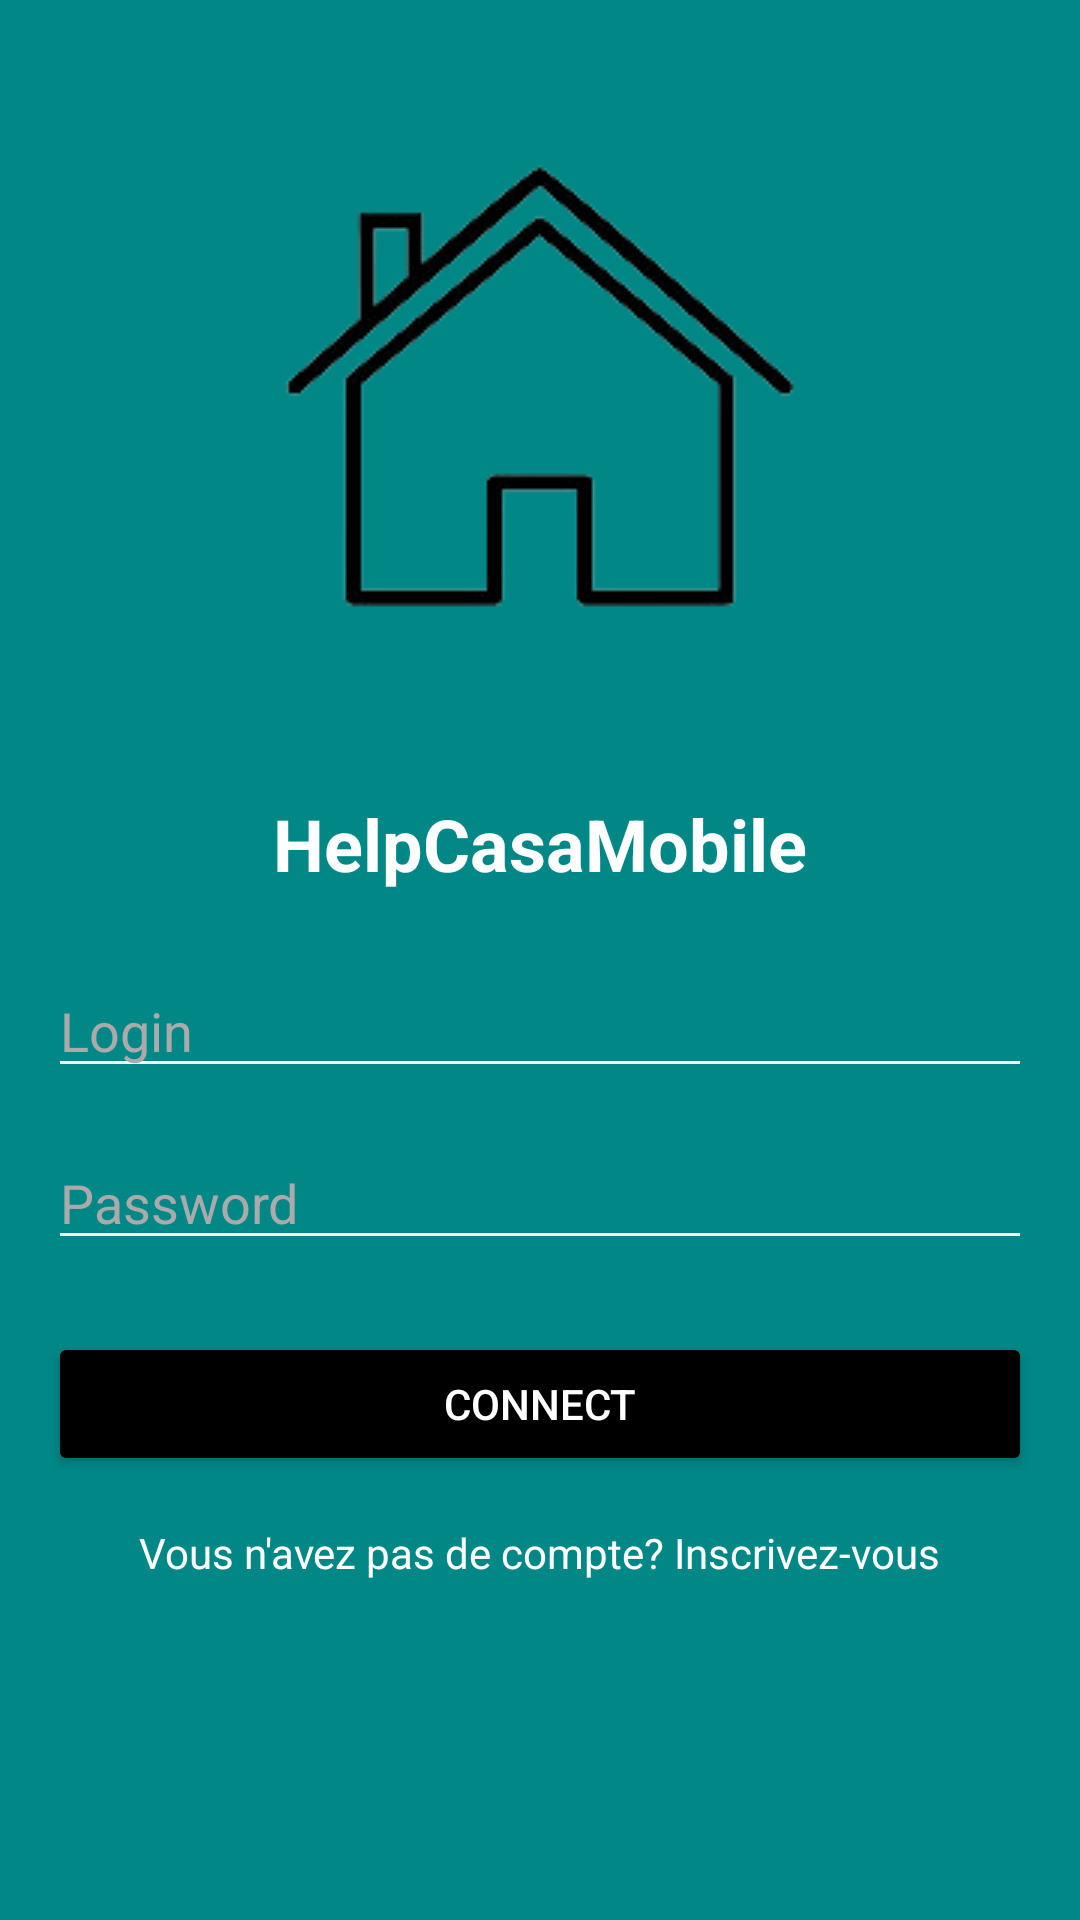

Android layout source for this screen:
<!-- AndroidManifest.xml: application theme Theme.MiniApplicationHCM -->
<!-- res/layout/activity_login.xml -->
<?xml version="1.0" encoding="utf-8"?>
<RelativeLayout
    xmlns:android="http://schemas.android.com/apk/res/android"
    android:layout_width="match_parent"
    android:layout_height="match_parent"
    android:background="@color/teal_700"
    android:padding="16dp">

    <ImageView
        android:id="@+id/logo"
        android:layout_width="wrap_content"
        android:layout_height="wrap_content"
        android:layout_centerHorizontal="true"
        android:layout_marginBottom="24dp"
        android:src="@drawable/logo"
        android:contentDescription="App Logo" />

    <TextView
        android:id="@+id/welcomeText"
        android:layout_width="wrap_content"
        android:layout_height="wrap_content"
        android:layout_below="@id/logo"
        android:layout_centerHorizontal="true"
        android:text="HelpCasaMobile"
        android:textColor="@android:color/white"
        android:textSize="24sp"
        android:textStyle="bold"
        android:layout_marginBottom="24dp" />

    <EditText
        android:id="@+id/etLogin"
        android:layout_width="match_parent"
        android:layout_height="wrap_content"
        android:layout_below="@id/welcomeText"
        android:layout_marginBottom="16dp"
        android:hint="Login"
        android:backgroundTint="@android:color/white"
        android:textColor="@android:color/white"
        android:textColorHint="@android:color/darker_gray"
        android:inputType="textEmailAddress" />

    <EditText
        android:id="@+id/etPassword"
        android:layout_width="match_parent"
        android:layout_height="wrap_content"
        android:layout_below="@id/etLogin"
        android:layout_marginBottom="24dp"
        android:hint="Password"
        android:backgroundTint="@android:color/white"
        android:textColor="@android:color/white"
        android:textColorHint="@android:color/darker_gray"
        android:inputType="textPassword" />

    <Button
        android:id="@+id/btnConnect"
        android:layout_width="match_parent"
        android:layout_height="wrap_content"
        android:layout_below="@id/etPassword"
        android:text="Connect"
        android:backgroundTint="@color/black"
        android:textColor="@android:color/white" />

    <TextView
        android:id="@+id/registerText"
        android:layout_width="wrap_content"
        android:layout_height="wrap_content"
        android:layout_below="@id/btnConnect"
        android:layout_centerHorizontal="true"
        android:layout_marginTop="16dp"
        android:text="Vous n'avez pas de compte? Inscrivez-vous"
        android:textColor="@android:color/white"
        android:textSize="14sp" />
</RelativeLayout>
<!-- resources referenced by this layout -->
<resources>
  <!-- drawable logo: png bitmap (drawable, 12098 bytes) -->
  <style name="Theme.MiniApplicationHCM" parent="Base.Theme.MiniApplicationHCM" />
  <style name="Base.Theme.MiniApplicationHCM" parent="Theme.Material3.DayNight.NoActionBar">
          
          
      </style>
  <!-- not gathered from this repository: default colours our renderer supplied (Android Studio template values) -->
  <color name="teal_700">#FF018786</color>
  <color name="black">#FF000000</color>
</resources>
